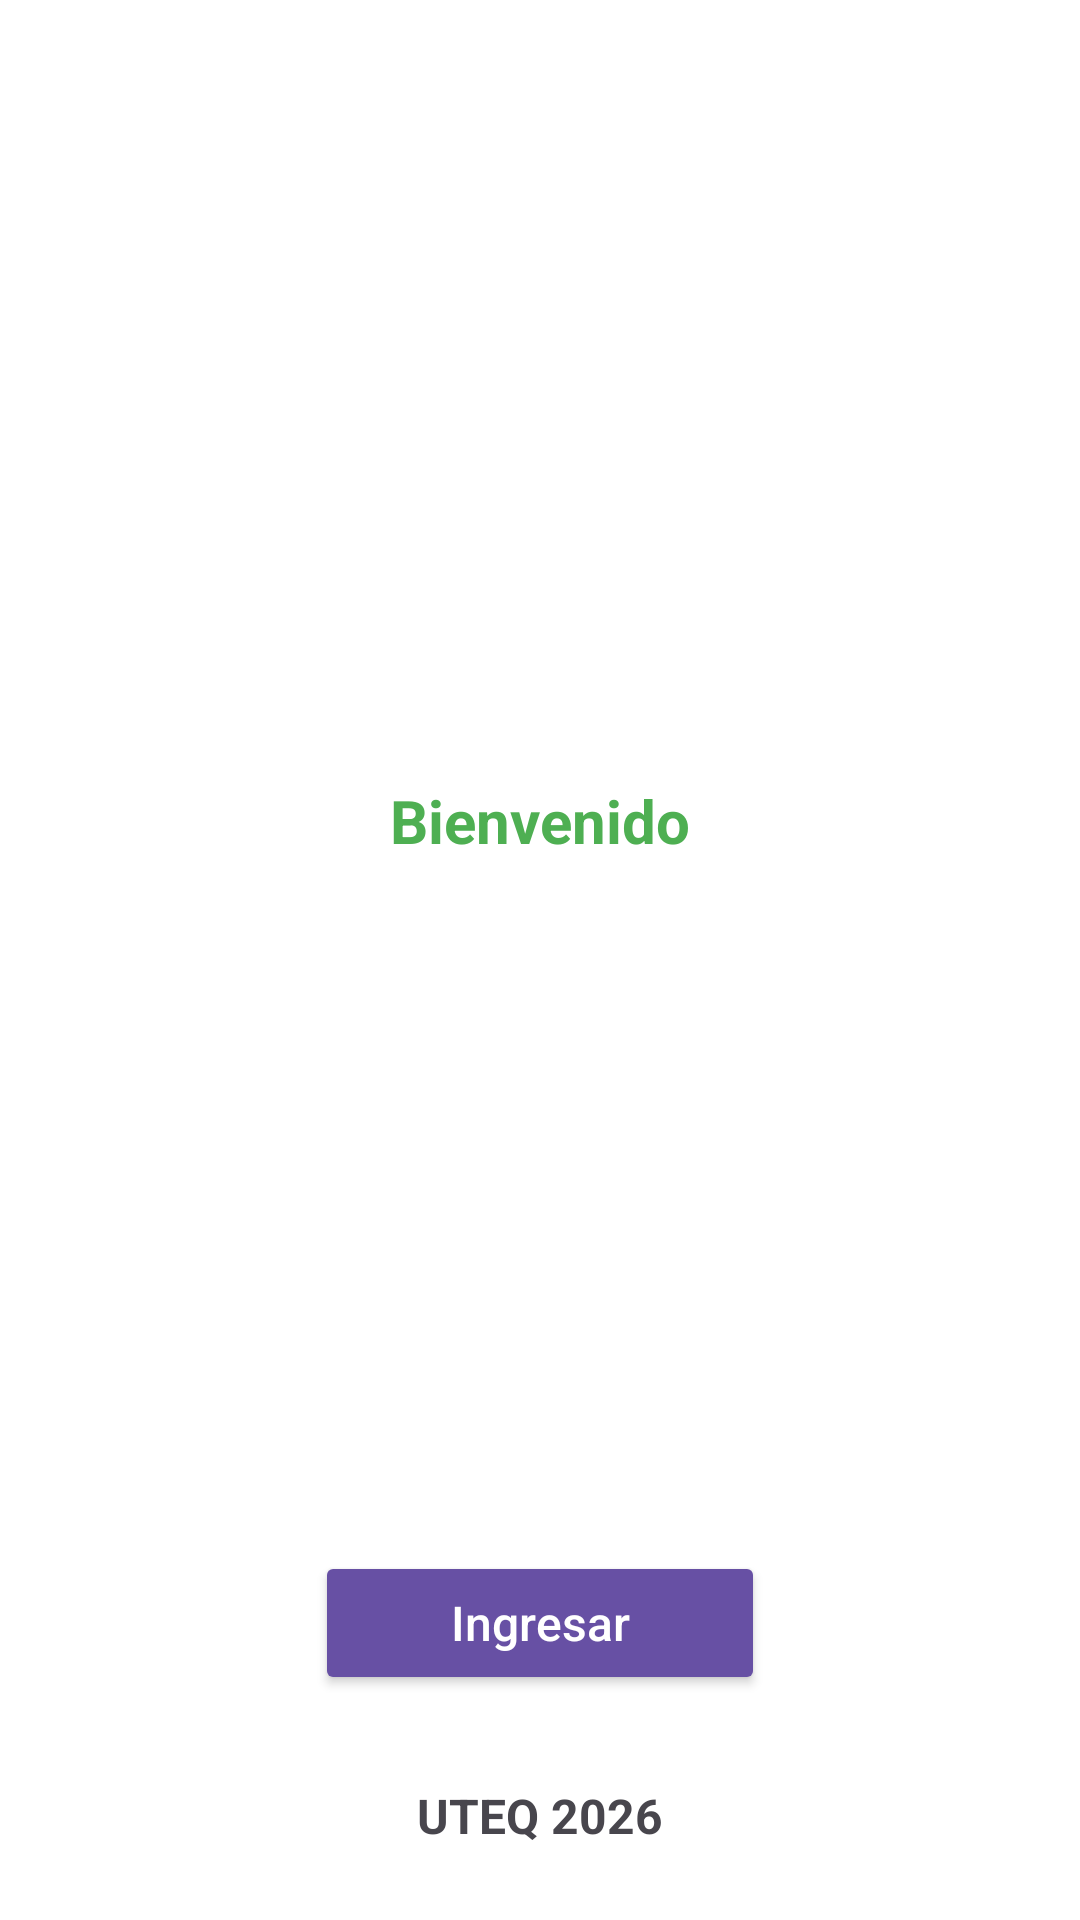

Reconstruct the res/layout file that produces this screen, plus the resources it refers to.
<!-- AndroidManifest.xml: application theme Theme.PrimerTestAppMoviles -->
<!-- res/layout/activity_main.xml -->
<?xml version="1.0" encoding="utf-8"?>
<androidx.constraintlayout.widget.ConstraintLayout xmlns:android="http://schemas.android.com/apk/res/android"
    xmlns:app="http://schemas.android.com/apk/res-auto"
    xmlns:tools="http://schemas.android.com/tools"
    android:layout_width="match_parent"
    android:layout_height="match_parent"
    android:background="#FFFFFF"
    tools:context=".MainActivity">

    <LinearLayout
        android:layout_width="match_parent"
        android:layout_height="wrap_content"
        android:gravity="center_horizontal"
        android:orientation="vertical"
        android:padding="24dp"
        app:layout_constraintBottom_toBottomOf="parent"
        app:layout_constraintTop_toTopOf="parent">

        <ImageView
            android:layout_width="140dp"
            android:layout_height="150dp"
            android:contentDescription="Logo de la UTEQ"
            android:src="@drawable/uteq_real" />

        <TextView
            android:layout_width="wrap_content"
            android:layout_height="wrap_content"
            android:layout_marginTop="35dp"
            android:text="Bienvenido"
            android:textColor="#4EAF52"
            android:textSize="20sp"
            android:textStyle="bold" />

        <ImageView
            android:layout_width="190dp"
            android:layout_height="190dp"
            android:layout_marginTop="20dp"
            android:contentDescription="Logo de la facultad"
            android:src="@drawable/facultad_real" />

        <Button
            android:id="@+id/botonIngresar"
            android:layout_width="150dp"
            android:layout_height="wrap_content"
            android:layout_marginTop="20dp"
            android:backgroundTint="#6750A4"
            android:text="Ingresar"
            android:textAllCaps="false"
            android:textColor="#FFFFFF"
            android:textSize="16sp" />
    </LinearLayout>

    <TextView
        android:layout_width="wrap_content"
        android:layout_height="wrap_content"
        android:layout_marginBottom="24dp"
        android:text="UTEQ 2026"
        android:textColor="#48464D"
        android:textSize="16sp"
        android:textStyle="bold"
        app:layout_constraintBottom_toBottomOf="parent"
        app:layout_constraintEnd_toEndOf="parent"
        app:layout_constraintStart_toStartOf="parent" />
</androidx.constraintlayout.widget.ConstraintLayout>
<!-- resources referenced by this layout -->
<resources>
  <style name="Theme.PrimerTestAppMoviles" parent="Base.Theme.PrimerTestAppMoviles" />
  <style name="Base.Theme.PrimerTestAppMoviles" parent="Theme.Material3.DayNight.NoActionBar">
          
          
      </style>
</resources>
